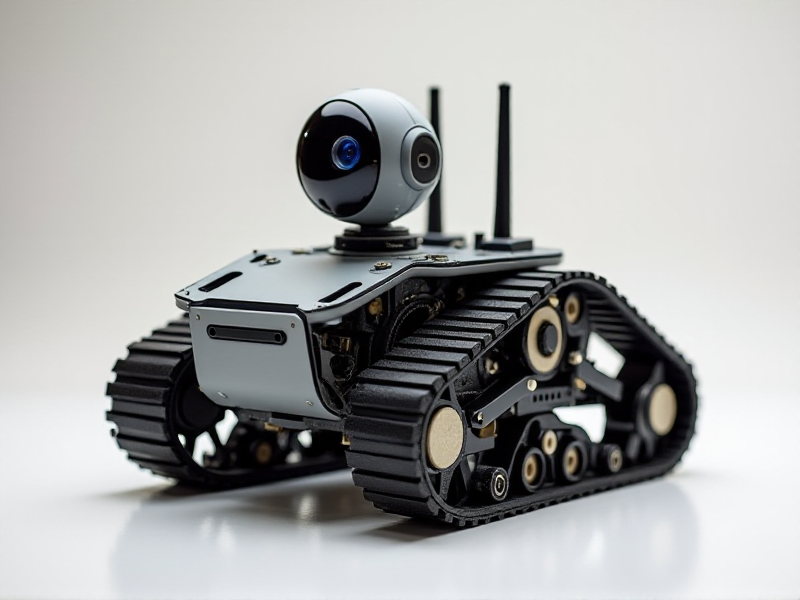
Generation parameters embedded in this image by AUTOMATIC1111 Stable Diffusion web UI or a fork of it (Forge, ...) (PNG 'parameters' text chunk):
A segmented caterpillar robot body featuring a spherical pivot camera on a small turret and dual side-mounted Wi-Fi antennas for balanced design
Steps: 20, Sampler: Euler, Schedule type: Simple, CFG scale: 1, Distilled CFG Scale: 3.5, Seed: 2080022012, Size: 800x600, Model hash: c161224931, Model: flux1-dev-bnb-nf4, Style Selector Enabled: True, Style Selector Randomize: False, Style Selector Style: base, Version: f2.0.1v1.10.1-previous-636-gb835f24a, Diffusion in Low Bits: bnb-nf4